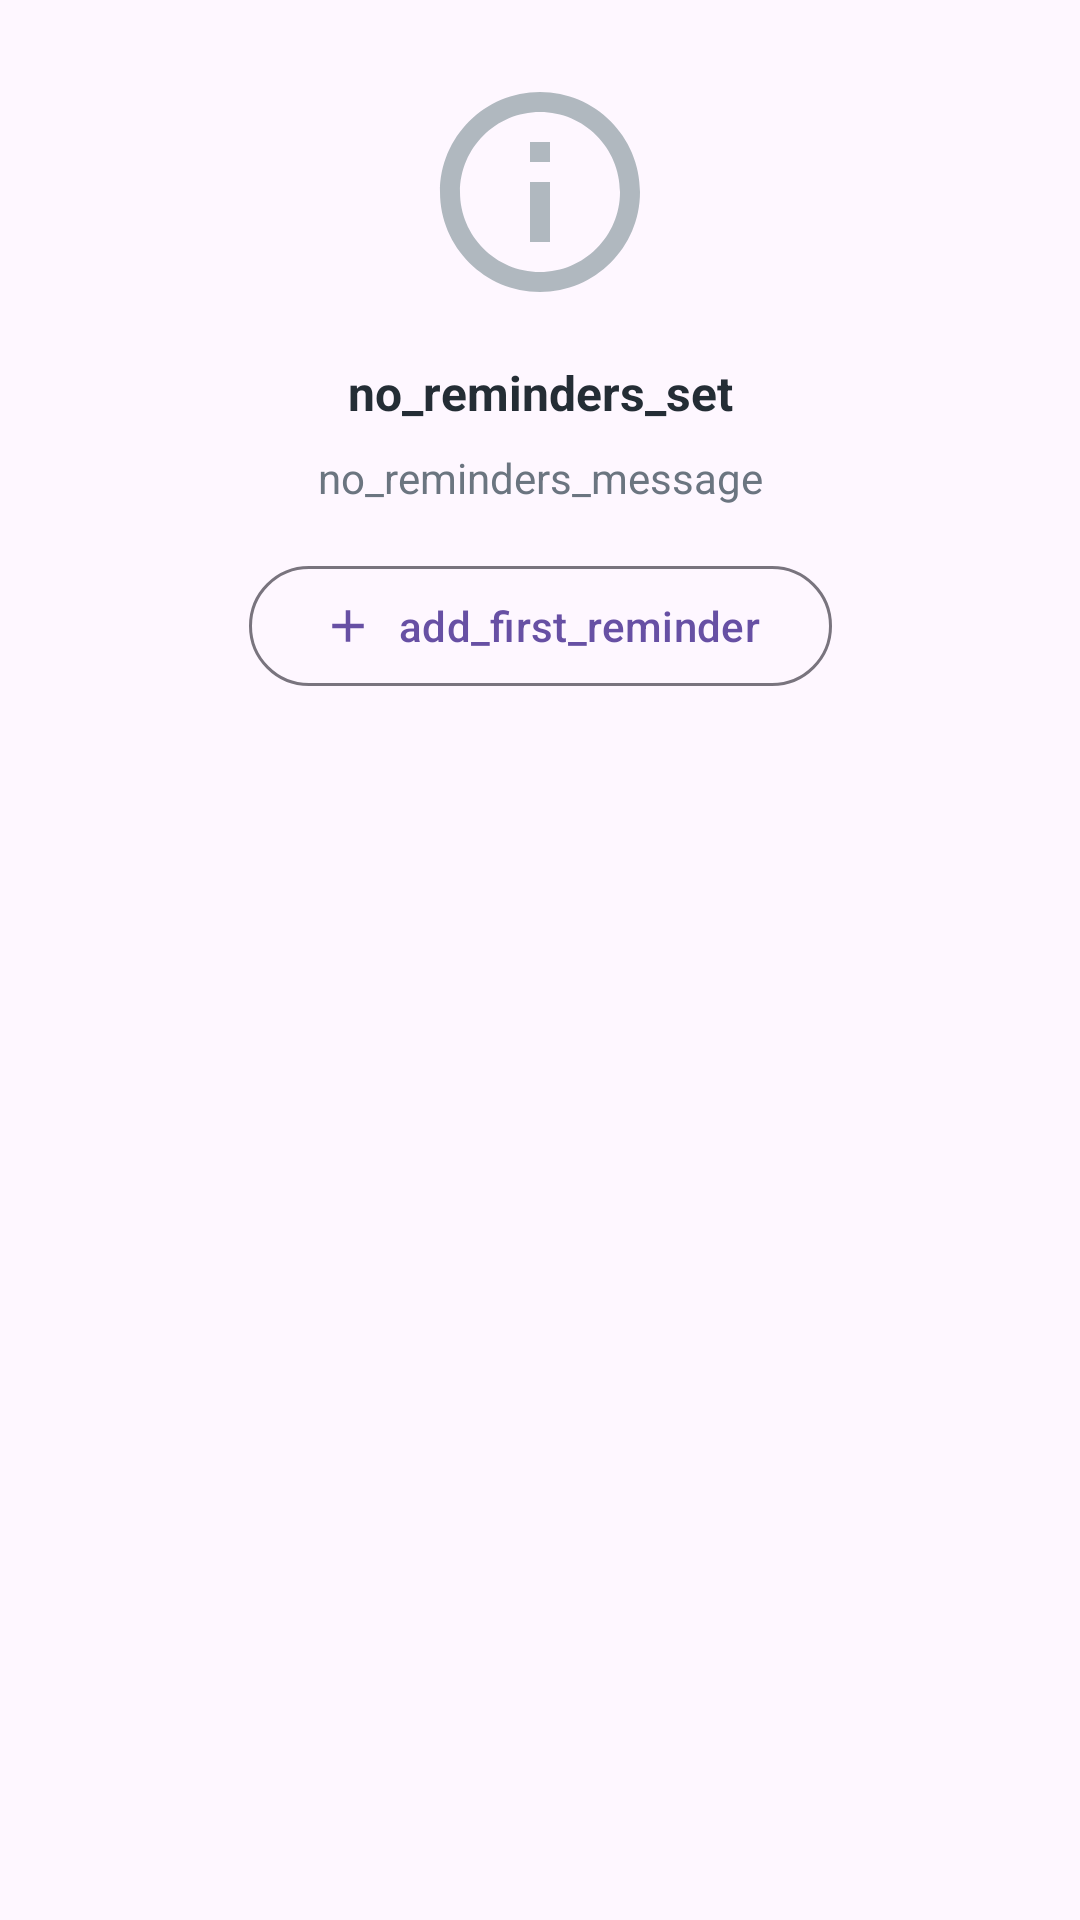

Produce the Android XML layout that renders to this screen, including the resource entries it uses.
<!-- AndroidManifest.xml: application theme Theme.ExpenseAura -->
<!-- res/layout/empty_reminders_state.xml -->
<?xml version="1.0" encoding="utf-8"?>
<androidx.constraintlayout.widget.ConstraintLayout
    xmlns:android="http://schemas.android.com/apk/res/android"
    xmlns:app="http://schemas.android.com/apk/res-auto"
    xmlns:tools="http://schemas.android.com/tools"
    android:layout_width="match_parent"
    android:layout_height="wrap_content"
    android:padding="24dp">

    <ImageView
        android:id="@+id/iv_empty_reminders"
        android:layout_width="80dp"
        android:layout_height="80dp"
        android:src="@drawable/ic_reminder_empty"
        android:contentDescription="empty_reminders_desc"
        app:layout_constraintTop_toTopOf="parent"
        app:layout_constraintStart_toStartOf="parent"
        app:layout_constraintEnd_toEndOf="parent"
        app:tint="@color/colorTextHint" />

    <TextView
        android:id="@+id/tv_empty_reminders_title"
        android:layout_width="wrap_content"
        android:layout_height="wrap_content"
        android:layout_marginTop="16dp"
        android:text="no_reminders_set"
        android:textColor="@color/colorTextPrimary"
        android:textSize="16sp"
        android:textStyle="bold"
        app:layout_constraintTop_toBottomOf="@id/iv_empty_reminders"
        app:layout_constraintStart_toStartOf="parent"
        app:layout_constraintEnd_toEndOf="parent" />

    <TextView
        android:id="@+id/tv_empty_reminders_subtitle"
        android:layout_width="wrap_content"
        android:layout_height="wrap_content"
        android:layout_marginTop="8dp"
        android:text="no_reminders_message"
        android:textColor="@color/colorTextSecondary"
        android:textSize="14sp"
        android:gravity="center"
        app:layout_constraintTop_toBottomOf="@id/tv_empty_reminders_title"
        app:layout_constraintStart_toStartOf="parent"
        app:layout_constraintEnd_toEndOf="parent" />

    <com.google.android.material.button.MaterialButton
        android:id="@+id/btn_add_first_reminder"
        android:layout_width="wrap_content"
        android:layout_height="wrap_content"
        android:layout_marginTop="16dp"
        android:text="add_first_reminder"
        app:icon="@drawable/ic_add"
        app:iconGravity="textStart"
        app:iconPadding="8dp"
        app:layout_constraintTop_toBottomOf="@id/tv_empty_reminders_subtitle"
        app:layout_constraintStart_toStartOf="parent"
        app:layout_constraintEnd_toEndOf="parent"
        style="@style/Widget.Material3.Button.OutlinedButton" />

</androidx.constraintlayout.widget.ConstraintLayout>
<!-- resources referenced by this layout -->
<resources>
  <color name="colorTextHint">#B0B8BF</color>
  <color name="colorTextPrimary">#242D35</color>
  <color name="colorTextSecondary">#6B7580</color>
  <!-- drawable ic_add (drawable) -->
  <?xml version="1.0" encoding="utf-8"?>
  <vector xmlns:android="http://schemas.android.com/apk/res/android"
      android:width="24dp" android:height="24dp"
      android:viewportWidth="24" android:viewportHeight="24">
      <path
          android:fillColor="#000000"
          android:pathData="M19,13H13v6h-2v-6H5v-2h6V5h2v6h6v2z"/>
  </vector>
  <!-- drawable ic_reminder_empty (drawable) -->
  <?xml version="1.0" encoding="utf-8"?>
  <vector xmlns:android="http://schemas.android.com/apk/res/android"
      android:width="80dp"
      android:height="80dp"
      android:viewportWidth="24"
      android:viewportHeight="24"
      android:tint="@color/colorTextHint">
      <path
          android:fillColor="@android:color/white"
          android:pathData="M11,17h2v-6h-2v6zM12,2C6.48,2 2,6.48 2,12s4.48,10 10,10 10,-4.48 10,-10S17.52,2 12,2zM12,20c-4.41,0 -8,-3.59 -8,-8s3.59,-8 8,-8 8,3.59 8,8 -3.59,8 -8,8zM11,9h2V7h-2v2z"/>
  </vector>
  <style name="Theme.ExpenseAura" parent="Base.Theme.ExpenseAura" />
  <style name="Base.Theme.ExpenseAura" parent="Theme.Material3.DayNight.NoActionBar">
          
          
      </style>
</resources>
